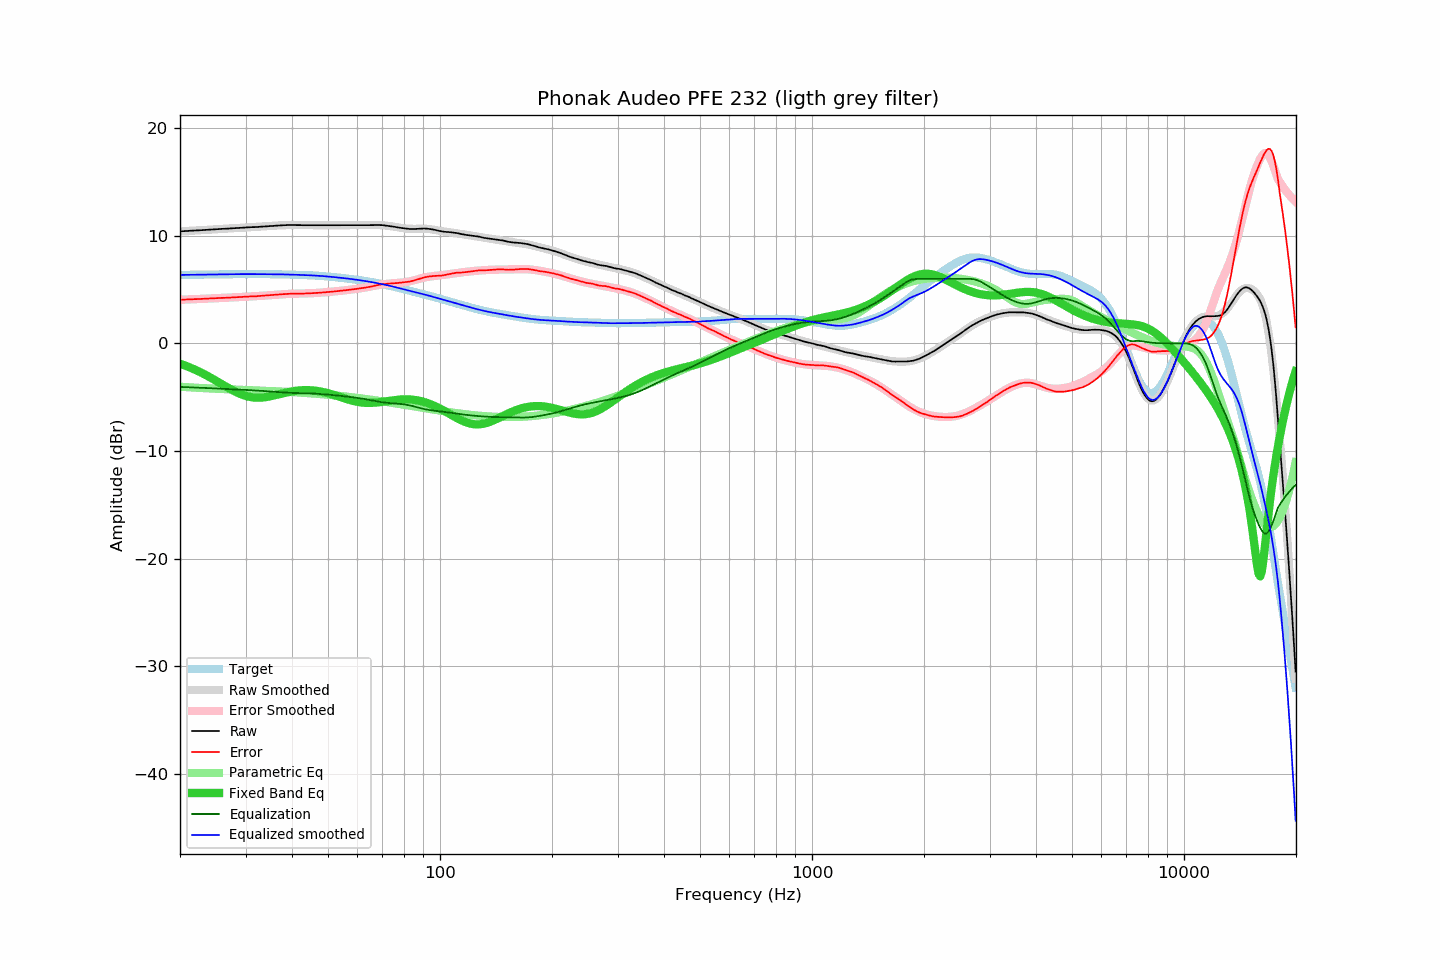

The data file committed next to this chart (first rows):
frequency, raw, error, smoothed, error_smoothed, equalization, parametric_eq, equalized_raw, equalized_smoothed, target
20.00, 10.41, 4.05, 10.41, 4.05, -4.05, -1.89, 6.36, 6.36, 6.36
20.20, 10.42, 4.06, 10.41, 4.05, -4.05, -1.94, 6.36, 6.36, 6.36
20.40, 10.43, 4.06, 10.42, 4.06, -4.06, -2.00, 6.37, 6.36, 6.36
20.61, 10.43, 4.06, 10.43, 4.07, -4.07, -2.05, 6.36, 6.36, 6.36
20.81, 10.44, 4.07, 10.44, 4.07, -4.07, -2.11, 6.36, 6.37, 6.37
21.02, 10.45, 4.08, 10.45, 4.08, -4.08, -2.17, 6.37, 6.37, 6.37
21.23, 10.46, 4.08, 10.46, 4.09, -4.09, -2.23, 6.37, 6.37, 6.37
21.44, 10.47, 4.09, 10.46, 4.09, -4.09, -2.29, 6.38, 6.37, 6.37
21.66, 10.48, 4.10, 10.47, 4.10, -4.10, -2.36, 6.38, 6.38, 6.38
21.87, 10.49, 4.11, 10.48, 4.10, -4.10, -2.42, 6.38, 6.38, 6.38
22.09, 10.49, 4.11, 10.49, 4.11, -4.11, -2.49, 6.38, 6.38, 6.38
22.31, 10.50, 4.11, 10.50, 4.12, -4.12, -2.56, 6.38, 6.38, 6.38
22.54, 10.51, 4.12, 10.51, 4.12, -4.12, -2.63, 6.38, 6.38, 6.38
22.76, 10.52, 4.13, 10.51, 4.13, -4.13, -2.71, 6.39, 6.39, 6.39
22.99, 10.53, 4.14, 10.52, 4.14, -4.14, -2.78, 6.39, 6.39, 6.39
23.22, 10.54, 4.15, 10.53, 4.14, -4.14, -2.86, 6.39, 6.39, 6.39
23.45, 10.54, 4.14, 10.54, 4.15, -4.15, -2.94, 6.39, 6.39, 6.39
23.69, 10.55, 4.15, 10.55, 4.16, -4.16, -3.02, 6.39, 6.39, 6.39
23.92, 10.56, 4.16, 10.56, 4.16, -4.16, -3.10, 6.39, 6.40, 6.40
24.16, 10.57, 4.17, 10.57, 4.17, -4.17, -3.18, 6.40, 6.40, 6.40
24.40, 10.58, 4.18, 10.58, 4.18, -4.18, -3.27, 6.40, 6.40, 6.40
24.65, 10.59, 4.18, 10.59, 4.18, -4.18, -3.35, 6.40, 6.40, 6.40
24.89, 10.60, 4.19, 10.60, 4.19, -4.19, -3.44, 6.41, 6.40, 6.41
25.14, 10.61, 4.20, 10.60, 4.20, -4.20, -3.53, 6.41, 6.41, 6.41
25.39, 10.62, 4.21, 10.61, 4.20, -4.20, -3.62, 6.41, 6.41, 6.41
25.65, 10.63, 4.21, 10.62, 4.21, -4.21, -3.70, 6.41, 6.41, 6.41
25.91, 10.64, 4.22, 10.63, 4.22, -4.22, -3.79, 6.42, 6.41, 6.41
26.16, 10.65, 4.23, 10.64, 4.23, -4.23, -3.88, 6.42, 6.42, 6.42
26.43, 10.65, 4.23, 10.65, 4.23, -4.23, -3.97, 6.41, 6.42, 6.42
26.69, 10.66, 4.24, 10.66, 4.24, -4.24, -4.05, 6.42, 6.42, 6.42
26.96, 10.67, 4.24, 10.67, 4.25, -4.25, -4.14, 6.42, 6.42, 6.42
27.23, 10.68, 4.25, 10.68, 4.26, -4.26, -4.22, 6.42, 6.42, 6.42
27.50, 10.69, 4.26, 10.69, 4.26, -4.26, -4.31, 6.42, 6.42, 6.43
27.77, 10.70, 4.27, 10.70, 4.27, -4.27, -4.39, 6.43, 6.43, 6.43
28.05, 10.71, 4.28, 10.71, 4.28, -4.28, -4.46, 6.43, 6.43, 6.43
28.33, 10.72, 4.29, 10.71, 4.29, -4.29, -4.54, 6.43, 6.43, 6.43
28.62, 10.73, 4.30, 10.72, 4.29, -4.29, -4.61, 6.43, 6.43, 6.43
28.90, 10.74, 4.31, 10.73, 4.30, -4.30, -4.67, 6.43, 6.43, 6.43
29.19, 10.75, 4.31, 10.74, 4.31, -4.31, -4.74, 6.44, 6.43, 6.43
29.48, 10.75, 4.31, 10.75, 4.32, -4.32, -4.79, 6.43, 6.43, 6.43
29.78, 10.76, 4.32, 10.76, 4.32, -4.32, -4.84, 6.43, 6.43, 6.43
30.08, 10.77, 4.33, 10.77, 4.33, -4.33, -4.89, 6.43, 6.43, 6.43
30.38, 10.78, 4.34, 10.77, 4.34, -4.34, -4.93, 6.44, 6.43, 6.44
30.68, 10.79, 4.35, 10.78, 4.35, -4.35, -4.97, 6.44, 6.43, 6.44
30.99, 10.80, 4.36, 10.79, 4.36, -4.36, -5.00, 6.44, 6.43, 6.43
31.30, 10.80, 4.36, 10.80, 4.36, -4.36, -5.02, 6.43, 6.43, 6.44
31.61, 10.81, 4.37, 10.81, 4.37, -4.37, -5.04, 6.43, 6.43, 6.43
31.93, 10.81, 4.37, 10.82, 4.38, -4.38, -5.05, 6.42, 6.43, 6.43
32.24, 10.82, 4.38, 10.82, 4.39, -4.39, -5.05, 6.42, 6.43, 6.43
32.57, 10.83, 4.39, 10.83, 4.40, -4.40, -5.05, 6.42, 6.43, 6.43
32.89, 10.85, 4.41, 10.84, 4.41, -4.41, -5.05, 6.43, 6.43, 6.43
33.22, 10.86, 4.42, 10.85, 4.42, -4.42, -5.04, 6.43, 6.43, 6.43
33.55, 10.87, 4.44, 10.86, 4.43, -4.43, -5.02, 6.43, 6.43, 6.43
33.89, 10.88, 4.45, 10.87, 4.45, -4.45, -5.00, 6.43, 6.43, 6.43
34.23, 10.89, 4.46, 10.89, 4.46, -4.46, -4.98, 6.43, 6.43, 6.43
34.57, 10.90, 4.47, 10.90, 4.47, -4.47, -4.96, 6.43, 6.43, 6.43
34.92, 10.91, 4.48, 10.91, 4.48, -4.48, -4.93, 6.42, 6.43, 6.43
35.27, 10.92, 4.49, 10.92, 4.49, -4.49, -4.90, 6.42, 6.42, 6.42
35.62, 10.93, 4.50, 10.93, 4.50, -4.50, -4.86, 6.42, 6.42, 6.42
35.97, 10.94, 4.52, 10.94, 4.52, -4.52, -4.83, 6.42, 6.42, 6.42
... 635 more rows
